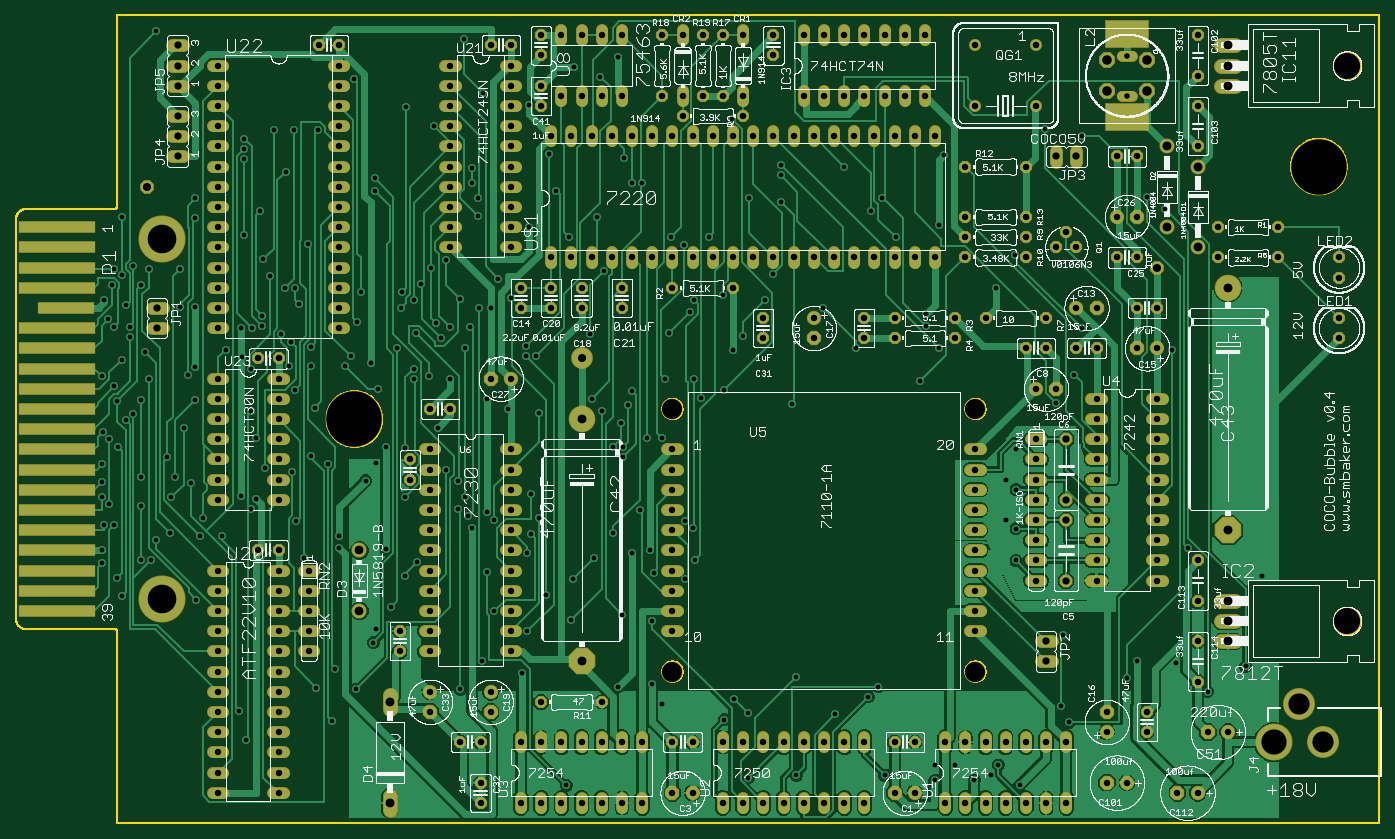
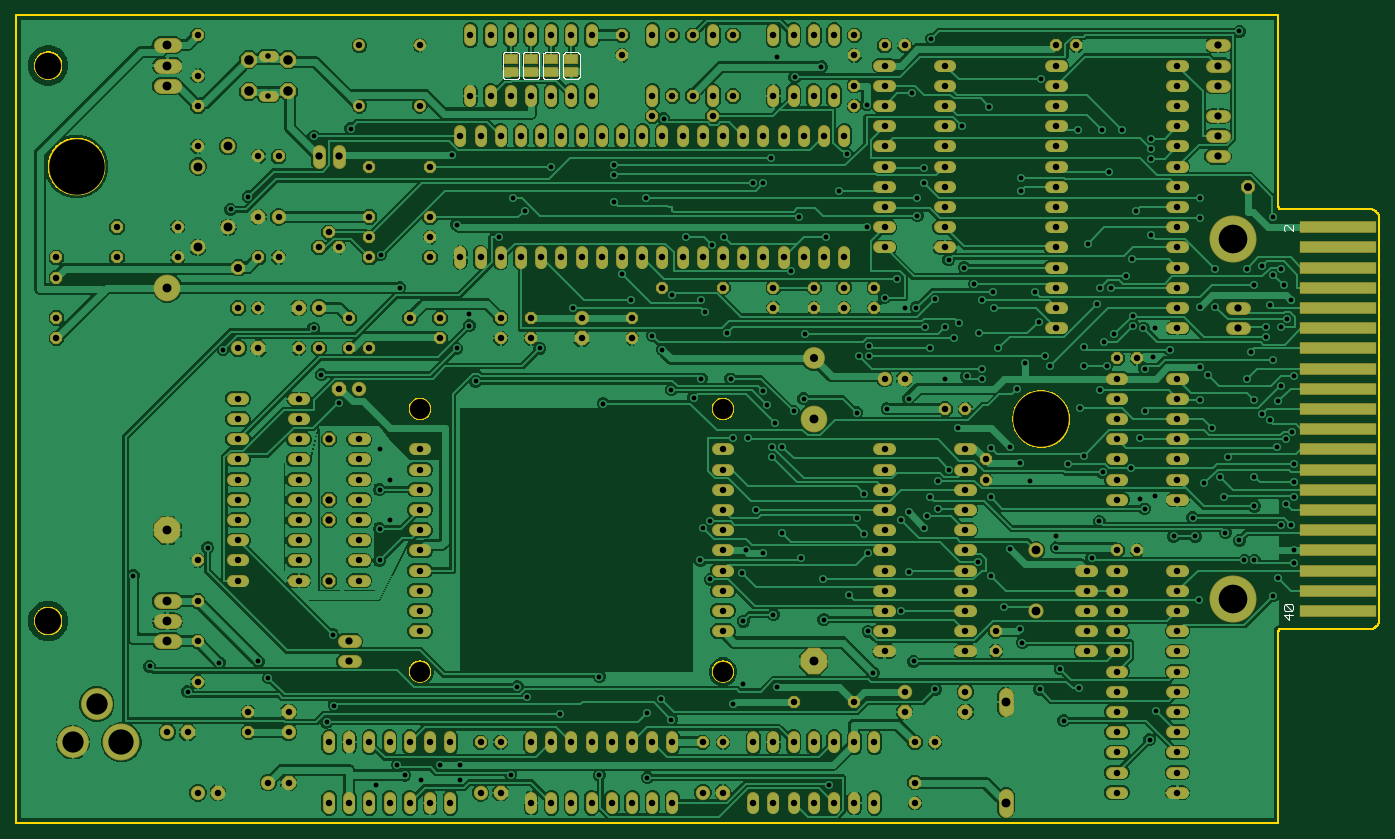
Circuit board: 8 layer files. Board 171.4 x 101.6 mm.
- bottom_copper: coco-bubble.GBL (581645 bytes)
- bottom_silk: coco-bubble.GBO (14312 bytes)
- bottom_mask: coco-bubble.GBS (16788 bytes)
- outline: coco-bubble.GKO (62474 bytes)
- top_copper: coco-bubble.GTL (243197 bytes)
- top_silk: coco-bubble.GTO (451206 bytes)
- top_mask: coco-bubble.GTS (16560 bytes)
- drill: coco-bubble.XLN (10588 bytes)

=== bottom_copper: coco-bubble.GBL (581645 bytes, source omitted) ===
=== bottom_silk: coco-bubble.GBO (14312 bytes, source omitted) ===
=== bottom_mask: coco-bubble.GBS (16788 bytes, source omitted) ===
=== outline: coco-bubble.GKO (62474 bytes, source omitted) ===
=== top_copper: coco-bubble.GTL (243197 bytes, source omitted) ===
=== top_silk: coco-bubble.GTO (451206 bytes, source omitted) ===
=== top_mask: coco-bubble.GTS (16560 bytes, source omitted) ===
=== drill: coco-bubble.XLN (10588 bytes, source omitted) ===
